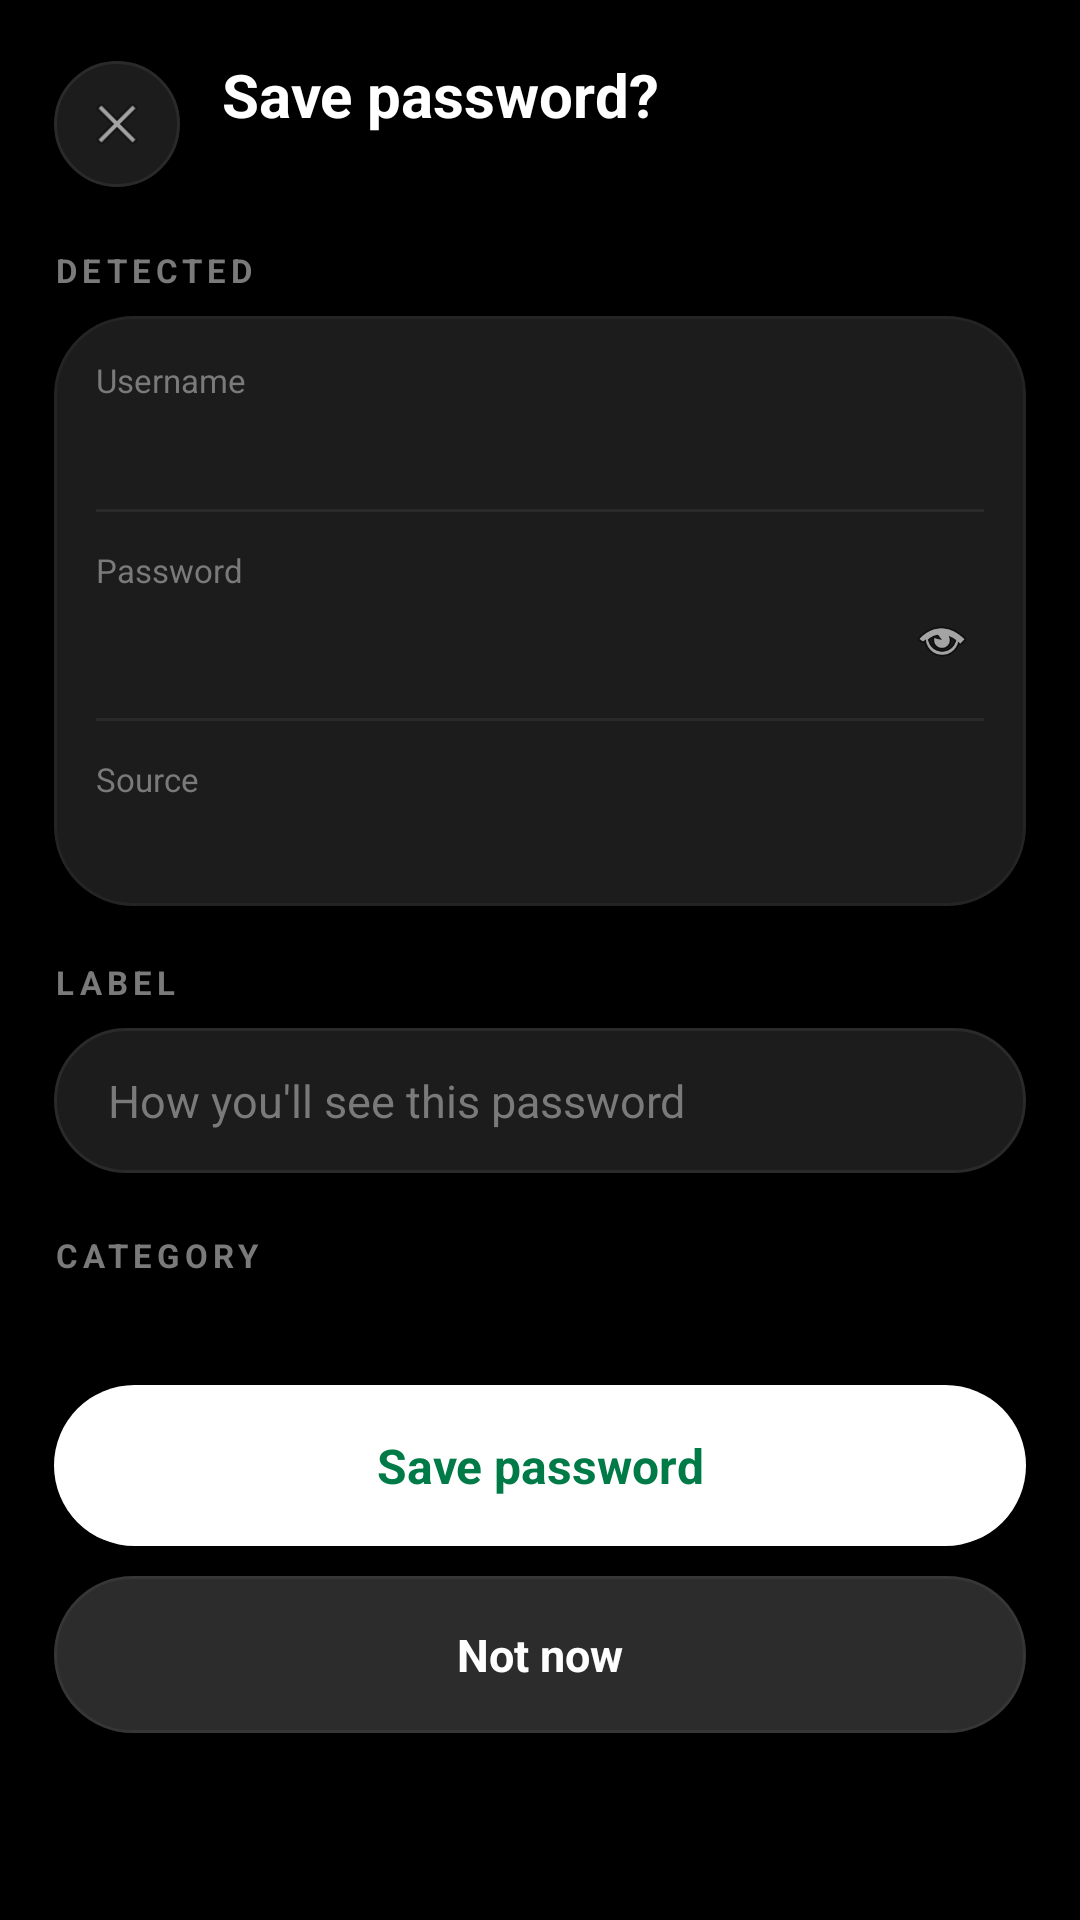

Write the Android layout XML for this screen, with the resource values it uses.
<!-- AndroidManifest.xml: application theme AppTheme -->
<!-- res/layout/activity_autofill_save.xml -->
<?xml version="1.0" encoding="utf-8"?>
<ScrollView xmlns:android="http://schemas.android.com/apk/res/android"
    android:layout_width="match_parent"
    android:layout_height="match_parent"
    android:background="#000000"
    android:fillViewport="true">

    <LinearLayout
        android:layout_width="match_parent"
        android:layout_height="wrap_content"
        android:orientation="vertical"
        android:paddingStart="18dp"
        android:paddingEnd="18dp"
        android:paddingTop="18dp"
        android:paddingBottom="24dp">

        <LinearLayout
            android:layout_width="match_parent"
            android:layout_height="wrap_content"
            android:orientation="horizontal"
            android:gravity="center_vertical"
            android:paddingBottom="18dp">

            <ImageView
                android:id="@+id/save_close"
                android:layout_width="42dp"
                android:layout_height="42dp"
                android:padding="10dp"
                android:src="@android:drawable/ic_menu_close_clear_cancel"
                android:contentDescription="Close"
                android:background="@drawable/autofill_close_bg"
                android:layout_marginEnd="14dp"/>

            <LinearLayout
                android:layout_width="0dp"
                android:layout_height="wrap_content"
                android:layout_weight="1"
                android:orientation="vertical">
                <TextView
                    android:id="@+id/save_title"
                    android:layout_width="match_parent"
                    android:layout_height="wrap_content"
                    android:text="Save password?"
                    android:textColor="#FFFFFF"
                    android:textStyle="bold"
                    android:textSize="20sp"/>
                <TextView
                    android:id="@+id/save_subtitle"
                    android:layout_width="match_parent"
                    android:layout_height="wrap_content"
                    android:textColor="#B0B0B0"
                    android:textSize="13sp"
                    android:layout_marginTop="2dp"
                    android:singleLine="true"
                    android:ellipsize="end"/>
            </LinearLayout>
        </LinearLayout>

        <TextView
            android:layout_width="match_parent"
            android:layout_height="wrap_content"
            android:text="DETECTED"
            android:textColor="#7a7a7a"
            android:textSize="11sp"
            android:letterSpacing="0.15"
            android:textStyle="bold"
            android:paddingBottom="8dp"/>

        <LinearLayout
            android:layout_width="match_parent"
            android:layout_height="wrap_content"
            android:orientation="vertical"
            android:background="@drawable/autofill_record_bg"
            android:padding="14dp"
            android:layout_marginBottom="18dp">

            <TextView
                android:layout_width="match_parent"
                android:layout_height="wrap_content"
                android:text="Username"
                android:textColor="#7a7a7a"
                android:textSize="11sp"/>
            <TextView
                android:id="@+id/save_username"
                android:layout_width="match_parent"
                android:layout_height="wrap_content"
                android:textColor="#FFFFFF"
                android:textSize="16sp"
                android:paddingTop="2dp"
                android:paddingBottom="12dp"/>

            <View
                android:layout_width="match_parent"
                android:layout_height="1dp"
                android:background="#2a2a2a"
                android:layout_marginBottom="12dp"/>

            <TextView
                android:layout_width="match_parent"
                android:layout_height="wrap_content"
                android:text="Password"
                android:textColor="#7a7a7a"
                android:textSize="11sp"/>
            <LinearLayout
                android:layout_width="match_parent"
                android:layout_height="wrap_content"
                android:orientation="horizontal"
                android:paddingTop="2dp"
                android:paddingBottom="12dp">
                <TextView
                    android:id="@+id/save_password"
                    android:layout_width="0dp"
                    android:layout_height="wrap_content"
                    android:layout_weight="1"
                    android:textColor="#FFFFFF"
                    android:textSize="16sp"/>
                <ImageView
                    android:id="@+id/save_password_toggle"
                    android:layout_width="28dp"
                    android:layout_height="28dp"
                    android:padding="4dp"
                    android:src="@android:drawable/ic_menu_view"
                    android:contentDescription="Toggle password"/>
            </LinearLayout>

            <View
                android:layout_width="match_parent"
                android:layout_height="1dp"
                android:background="#2a2a2a"
                android:layout_marginBottom="12dp"/>

            <TextView
                android:layout_width="match_parent"
                android:layout_height="wrap_content"
                android:text="Source"
                android:textColor="#7a7a7a"
                android:textSize="11sp"/>
            <TextView
                android:id="@+id/save_source"
                android:layout_width="match_parent"
                android:layout_height="wrap_content"
                android:textColor="#FFFFFF"
                android:textSize="14sp"
                android:paddingTop="2dp"/>
        </LinearLayout>

        <TextView
            android:layout_width="match_parent"
            android:layout_height="wrap_content"
            android:text="LABEL"
            android:textColor="#7a7a7a"
            android:textSize="11sp"
            android:letterSpacing="0.15"
            android:textStyle="bold"
            android:paddingBottom="8dp"/>

        <EditText
            android:id="@+id/save_label_input"
            android:layout_width="match_parent"
            android:layout_height="wrap_content"
            android:background="@drawable/autofill_search_input_bg"
            android:paddingStart="18dp"
            android:paddingEnd="18dp"
            android:paddingTop="14dp"
            android:paddingBottom="14dp"
            android:textColor="#FFFFFF"
            android:textColorHint="#7a7a7a"
            android:hint="How you'll see this password"
            android:textSize="15sp"
            android:inputType="text"
            android:imeOptions="actionDone"
            android:layout_marginBottom="20dp"/>

        <TextView
            android:layout_width="match_parent"
            android:layout_height="wrap_content"
            android:text="CATEGORY"
            android:textColor="#7a7a7a"
            android:textSize="11sp"
            android:letterSpacing="0.15"
            android:textStyle="bold"
            android:paddingBottom="10dp"/>

        <HorizontalScrollView
            android:layout_width="match_parent"
            android:layout_height="wrap_content"
            android:scrollbars="none"
            android:layout_marginBottom="26dp">

            <LinearLayout
                android:id="@+id/save_category_row"
                android:layout_width="wrap_content"
                android:layout_height="wrap_content"
                android:orientation="horizontal"/>
        </HorizontalScrollView>

        <LinearLayout
            android:layout_width="match_parent"
            android:layout_height="wrap_content"
            android:orientation="vertical">

            <TextView
                android:id="@+id/save_button"
                android:layout_width="match_parent"
                android:layout_height="wrap_content"
                android:background="@drawable/autofill_primary_btn_bg"
                android:paddingTop="16dp"
                android:paddingBottom="16dp"
                android:gravity="center"
                android:text="Save password"
                android:textColor="#007a47"
                android:textSize="16sp"
                android:textStyle="bold"
                android:layout_marginBottom="10dp"/>

            <TextView
                android:id="@+id/save_cancel"
                android:layout_width="match_parent"
                android:layout_height="wrap_content"
                android:background="@drawable/autofill_secondary_btn_bg"
                android:paddingTop="16dp"
                android:paddingBottom="16dp"
                android:gravity="center"
                android:text="Not now"
                android:textColor="#FFFFFF"
                android:textSize="15sp"
                android:textStyle="bold"/>
        </LinearLayout>
    </LinearLayout>
</ScrollView>
<!-- resources referenced by this layout -->
<resources>
  <!-- drawable autofill_close_bg (drawable) -->
  <?xml version="1.0" encoding="utf-8"?>
  <shape xmlns:android="http://schemas.android.com/apk/res/android"
      android:shape="oval">
      <solid android:color="#1c1c1c"/>
      <stroke
          android:width="1dp"
          android:color="#2a2a2a"/>
  </shape>
  <!-- drawable autofill_primary_btn_bg (drawable) -->
  <?xml version="1.0" encoding="utf-8"?>
  <shape xmlns:android="http://schemas.android.com/apk/res/android"
      android:shape="rectangle">
      <solid android:color="#FFFFFF"/>
      <corners android:radius="40dp"/>
  </shape>
  <!-- drawable autofill_record_bg (drawable) -->
  <?xml version="1.0" encoding="utf-8"?>
  <shape xmlns:android="http://schemas.android.com/apk/res/android"
      android:shape="rectangle">
      <solid android:color="#1c1c1c"/>
      <corners android:radius="26dp"/>
      <stroke
          android:width="1dp"
          android:color="#242424"/>
  </shape>
  <!-- drawable autofill_search_input_bg (drawable) -->
  <?xml version="1.0" encoding="utf-8"?>
  <shape xmlns:android="http://schemas.android.com/apk/res/android"
      android:shape="rectangle">
      <solid android:color="#1c1c1c"/>
      <corners android:radius="28dp"/>
      <stroke
          android:width="1dp"
          android:color="#2a2a2a"/>
  </shape>
  <!-- drawable autofill_secondary_btn_bg (drawable) -->
  <?xml version="1.0" encoding="utf-8"?>
  <shape xmlns:android="http://schemas.android.com/apk/res/android"
      android:shape="rectangle">
      <solid android:color="#2c2c2c"/>
      <corners android:radius="40dp"/>
      <stroke
          android:width="1dp"
          android:color="#363636"/>
  </shape>
  <style name="AppTheme" parent="Theme.EdgeToEdge">
      <item name="android:editTextBackground">@drawable/rn_edit_text_material</item>
      <item name="colorPrimary">@color/colorPrimary</item>
      <item name="android:statusBarColor">#ffffff</item>
    </style>
  <color name="colorPrimary">#023c69</color>
</resources>
